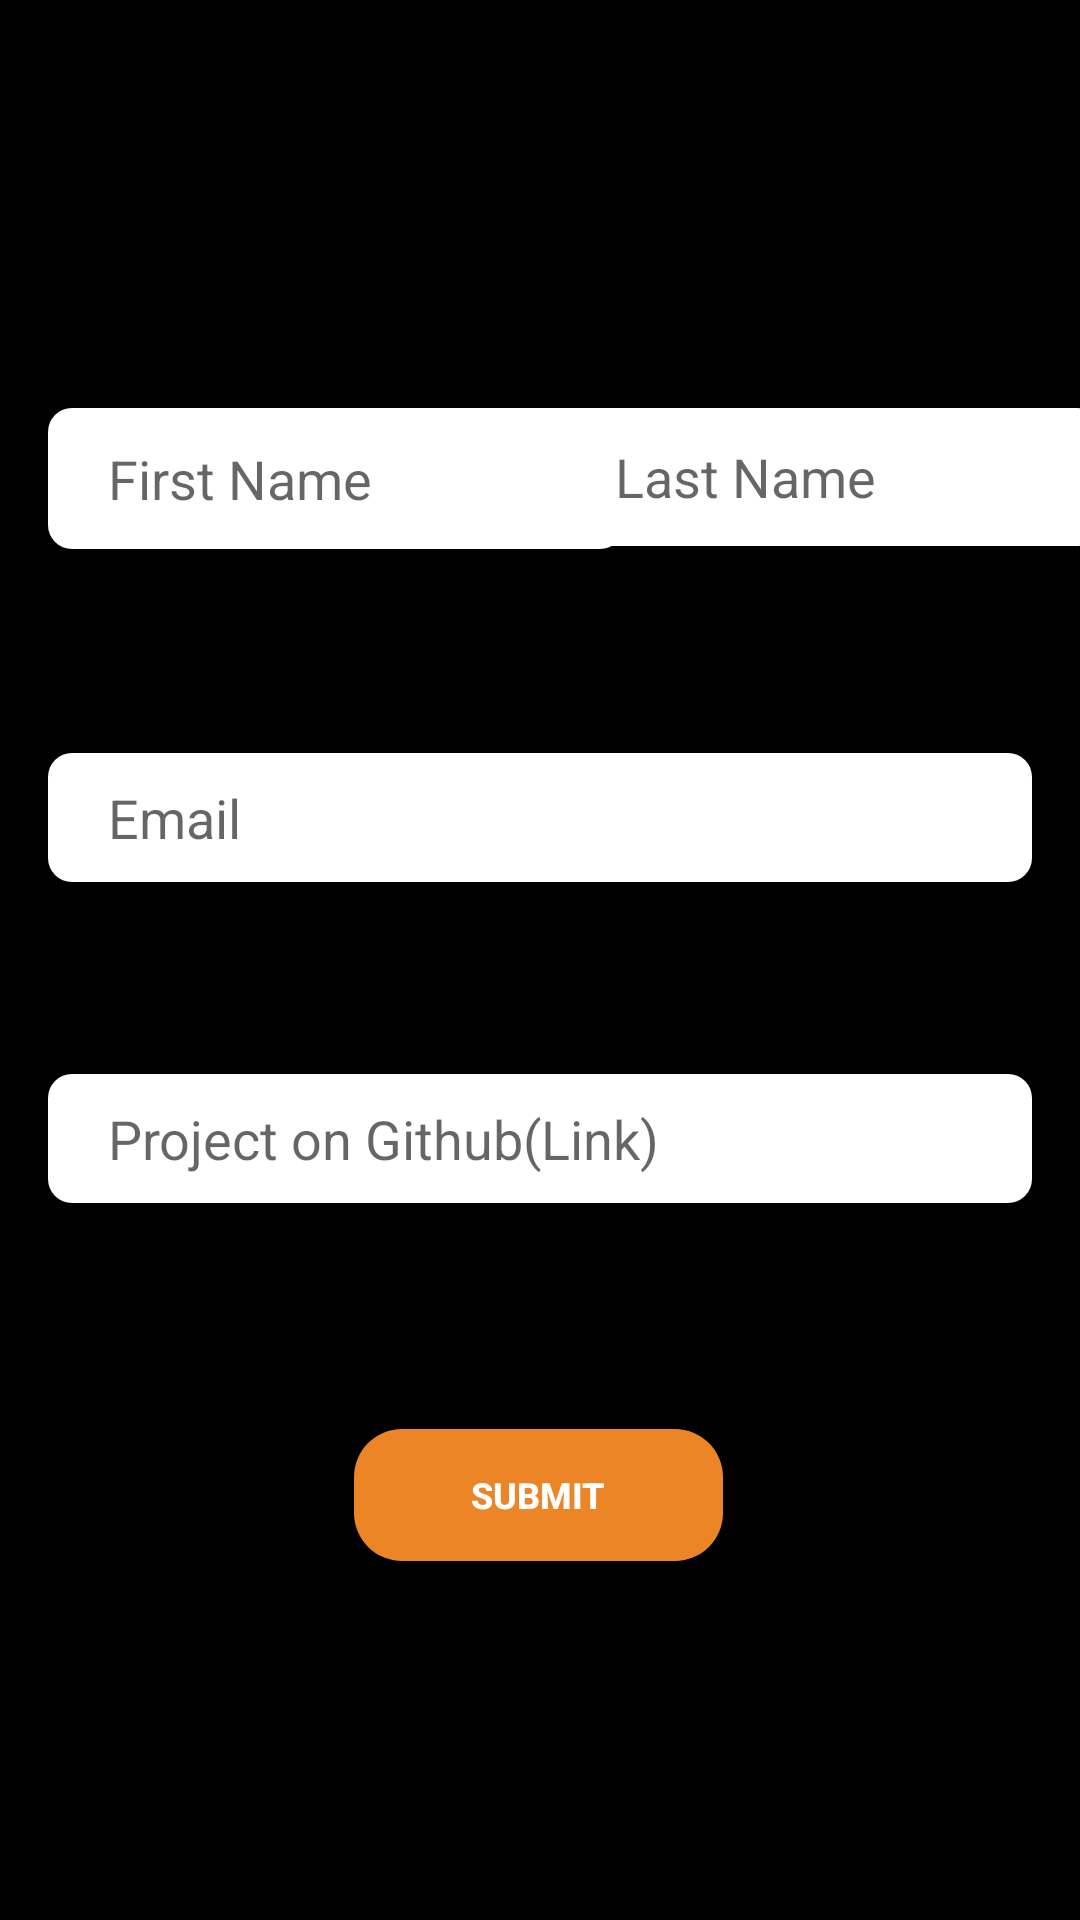

Reconstruct the res/layout file that produces this screen, plus the resources it refers to.
<!-- AndroidManifest.xml: application theme AppTheme -->
<!-- res/layout/content_submission.xml -->
<?xml version="1.0" encoding="utf-8"?>
<androidx.constraintlayout.widget.ConstraintLayout xmlns:android="http://schemas.android.com/apk/res/android"
    xmlns:app="http://schemas.android.com/apk/res-auto"
    xmlns:tools="http://schemas.android.com/tools"
    android:layout_width="match_parent"
    android:layout_height="match_parent"
    android:background="@color/colorPrimary"
    app:layout_behavior="@string/appbar_scrolling_view_behavior">

    <EditText
        android:id="@+id/githubLink"
        android:layout_width="0dp"
        android:layout_height="43dp"
        android:layout_marginLeft="16dp"
        android:layout_marginTop="64dp"
        android:layout_marginRight="16dp"
        android:autofillHints=""
        android:background="@drawable/rounded_edittext_with_white_background"
        android:ems="10"
        android:hint="Project on Github(Link)"
        android:inputType="textEmailAddress"
        android:paddingLeft="20dp"
        app:layout_constraintEnd_toEndOf="parent"
        app:layout_constraintStart_toStartOf="parent"
        app:layout_constraintTop_toBottomOf="@+id/email" />

    <EditText
        android:id="@+id/firstName"
        android:layout_width="192dp"
        android:layout_height="47dp"
        android:layout_marginStart="16dp"
        android:layout_marginLeft="16dp"
        android:layout_marginTop="136dp"
        android:background="@drawable/rounded_edittext_with_white_background"
        android:ems="10"
        android:hint="First Name"
        android:inputType="textPersonName"
        android:paddingLeft="20dp"
        app:layout_constraintStart_toStartOf="parent"
        app:layout_constraintTop_toTopOf="parent" />

    <EditText
        android:id="@+id/lastName"
        android:layout_width="182dp"
        android:layout_height="46dp"
        android:layout_marginEnd="16dp"
        android:layout_marginRight="16dp"
        android:background="@drawable/rounded_edittext_with_white_background"
        android:ems="10"
        android:hint="Last Name"
        android:inputType="textPersonName"
        android:paddingLeft="20dp"
        app:layout_constraintEnd_toEndOf="parent"
        app:layout_constraintStart_toEndOf="@+id/firstName"
        app:layout_constraintTop_toTopOf="@+id/firstName" />

    <EditText
        android:id="@+id/email"
        android:layout_width="0dp"
        android:layout_height="43dp"
        android:layout_marginLeft="16dp"
        android:layout_marginTop="68dp"
        android:layout_marginRight="16dp"
        android:background="@drawable/rounded_edittext_with_white_background"
        android:ems="10"
        android:hint="Email"
        android:inputType="textEmailAddress"
        android:paddingLeft="20dp"
        app:layout_constraintEnd_toEndOf="parent"
        app:layout_constraintStart_toStartOf="parent"
        app:layout_constraintTop_toBottomOf="@+id/firstName" />

    <Button
        android:id="@+id/submitButton"
        android:layout_width="123dp"
        android:layout_height="44dp"
        android:layout_marginTop="68dp"
        android:background="@drawable/rounded_button_with_orange_background"
        android:text="Submit"
        android:textColor="@color/c_white"
        android:textSize="12sp"
        android:textStyle="bold"
        app:layout_constraintBottom_toBottomOf="parent"
        app:layout_constraintEnd_toEndOf="parent"
        app:layout_constraintHorizontal_bias="0.498"
        app:layout_constraintStart_toStartOf="parent"
        app:layout_constraintTop_toBottomOf="@+id/githubLink"
        app:layout_constraintVertical_bias="0.059" />
</androidx.constraintlayout.widget.ConstraintLayout>
<!-- resources referenced by this layout -->
<resources>
  <color name="c_white">#ffffff</color>
  <color name="colorPrimary">#000000</color>
  <!-- drawable rounded_button_with_orange_background (drawable-v24) -->
  <?xml version="1.0" encoding="utf-8"?>
  <shape
      xmlns:android="http://schemas.android.com/apk/res/android"
      android:shape="rectangle">
      <corners
          android:radius="16dp"
          />
      <solid android:color="#eb8526" />
  </shape>
  <!-- drawable rounded_edittext_with_white_background (drawable-v24) -->
  <?xml version="1.0" encoding="utf-8"?>
  <shape
      xmlns:android="http://schemas.android.com/apk/res/android"
      android:shape="rectangle">
      <corners
          android:radius="8dp"
          />
      <solid android:color="#ffff" />
  </shape>
  <style name="AppTheme" parent="Theme.AppCompat.Light.DarkActionBar">
          
          <item name="colorPrimary">@color/colorPrimary</item>
          <item name="colorPrimaryDark">@color/colorPrimaryDark</item>
          <item name="colorAccent">@color/colorAccent</item>
      </style>
  <color name="colorPrimaryDark">#1F2A3F</color>
  <color name="colorAccent">#1F2A3F</color>
</resources>
